Image classification data set "Machine-Learning-imagenes" (andresvillamayor/Machine-Learning-imagenes on GitHub). Class labels (4): fondo, gesto A, gesto B, gesto C.

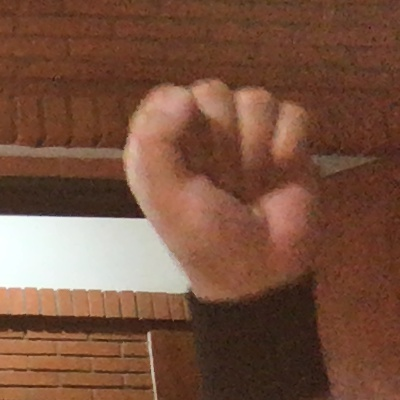
Label: gesto A

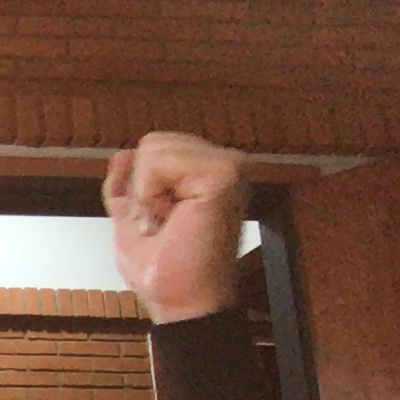
Label: gesto A

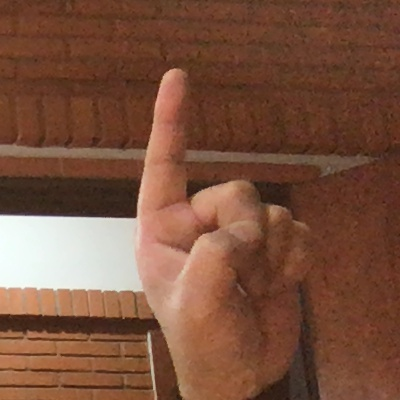
Label: gesto C

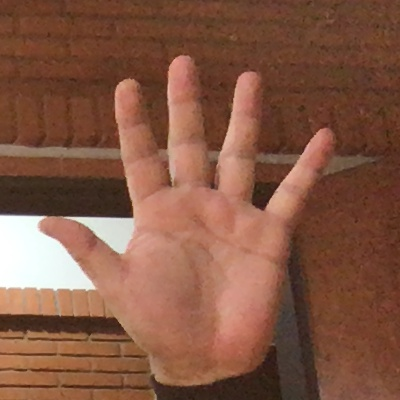
Label: gesto B

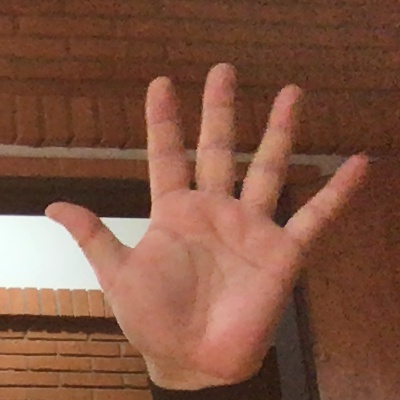
Label: gesto B

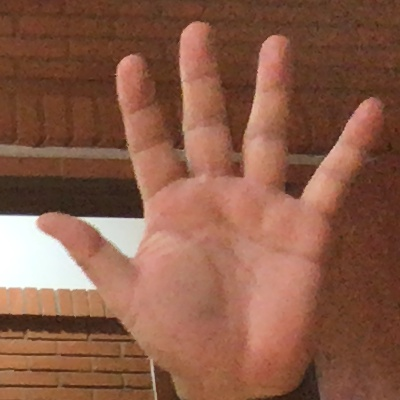
Label: gesto B
